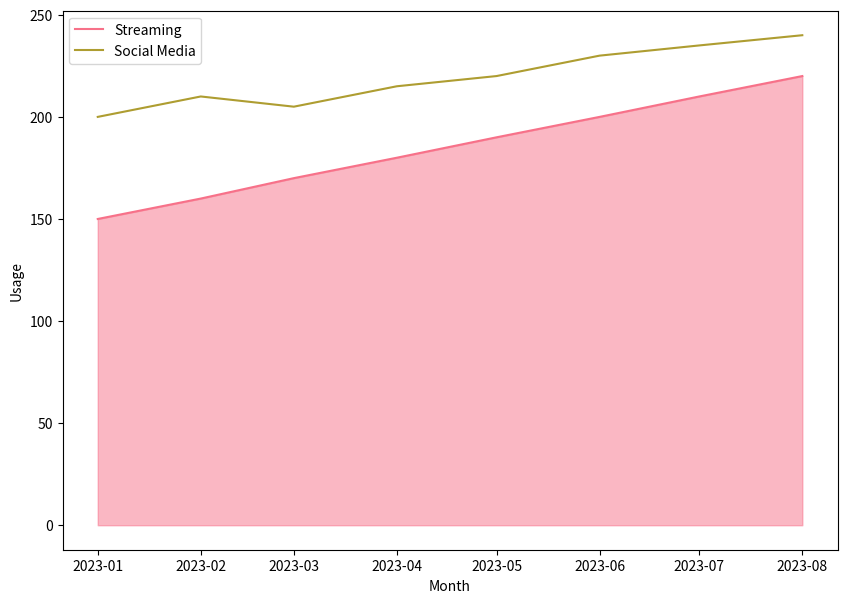

Write the Python code that produced this figure. (Note: this script raises an exception after producing the figure.)

import pandas as pd
import seaborn as sns
import matplotlib.pyplot as plt
from matplotlib.ticker import MaxNLocator

# Our provided data in list of dictionaries format
data = [
    {'Month': '2023-01', 'Streaming': 150, 'Online Gaming': 100, 'Social Media': 200, 'Remote Work': 250, 'Education': 50},
    {'Month': '2023-02', 'Streaming': 160, 'Online Gaming': 110, 'Social Media': 210, 'Remote Work': 260, 'Education': 60},
    {'Month': '2023-03', 'Streaming': 170, 'Online Gaming': 90, 'Social Media': 205, 'Remote Work': 270, 'Education': 65},
    {'Month': '2023-04', 'Streaming': 180, 'Online Gaming': 95, 'Social Media': 215, 'Remote Work': 280, 'Education': 70},
    {'Month': '2023-05', 'Streaming': 190, 'Online Gaming': 85, 'Social Media': 220, 'Remote Work': 290, 'Education': 75},
    {'Month': '2023-06', 'Streaming': 200, 'Online Gaming': 80, 'Social Media': 230, 'Remote Work': 300, 'Education': 80},
    {'Month': '2023-07', 'Streaming': 210, 'Online Gaming': 75, 'Social Media': 235, 'Remote Work': 310, 'Education': 85},
    {'Month': '2023-08', 'Streaming': 220, 'Online Gaming': 70, 'Social Media': 240, 'Remote Work': 320, 'Education': 90}
]

# Converting our data to a DataFrame
df = pd.DataFrame(data)

# Reshaping the dataframe to a long format
df_long = df.melt(id_vars='Month', var_name='Category', value_name='Usage')

# Convert 'Month' to a datetime to sort by date correctly
df_long['Month'] = pd.to_datetime(df_long['Month'])

# Sorting the values is important to plot correctly
df_long.sort_values(by=['Month', 'Category'], inplace=True)

# Setting the color palette to be used for the lines
palette = sns.color_palette('husl', len(df_long['Category'].unique()))

# Start plotting
plt.figure(figsize=(10, 7))
ax = plt.subplot(111)

# Grouping data by category to plot each layer
for i, category in enumerate(df_long['Category'].unique()[::-1]):
    df_subset = df_long[df_long['Category'] == category]
    # Lineplot for each category
    sns.lineplot(data=df_subset, x='Month', y='Usage', color=palette[i], label=category)
    if i == 0:
        ax.fill_between(df_subset['Month'], 0, df_subset['Usage'], color=palette[i], alpha=0.5)
    else:
        sum_usage = df_long[df_long['Category'].isin(df_long['Category'].unique()[:i])].groupby('Month').sum()['Usage']
        ax.fill_between(df_subset['Month'], sum_usage, sum_usage + df_subset['Usage'], color=palette[i], alpha=0.5)

# Formatting the x-axis labels to display the month properly
ax.xaxis.set_major_locator(MaxNLocator(nbins=len(df) + 1))
ax.set_xticklabels([d.strftime('%Y-%m') for d in df['Month']], rotation=45, ha='right')

# Additional formatting
plt.title('Usage Trends by Category Over Months')
plt.ylabel('Usage')
plt.xlabel('Month')
plt.legend(loc='upper left')

# Display the plot
plt.tight_layout()
plt.show()
